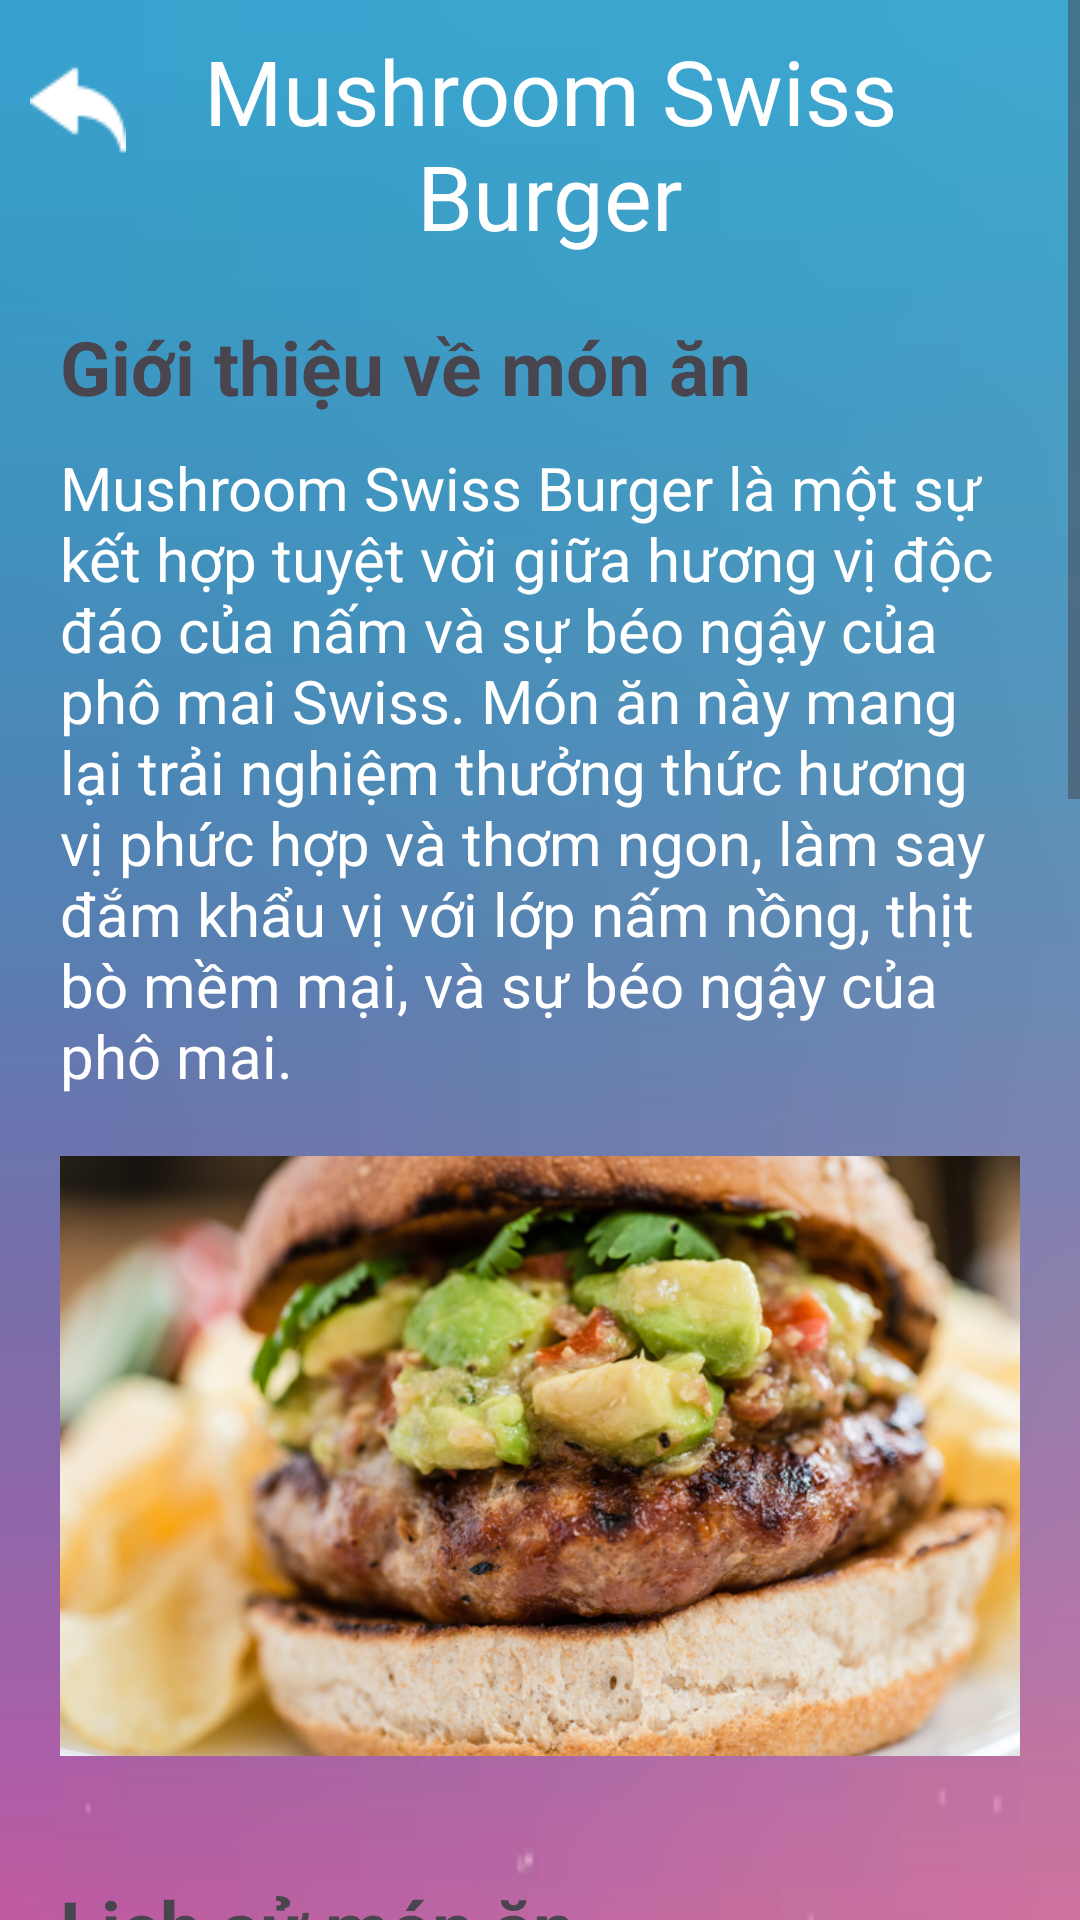

Write the Android layout XML for this screen, with the resource values it uses.
<!-- AndroidManifest.xml: application theme Theme.HelloAndroid20CT3 -->
<!-- res/layout/activity_dish6.xml -->
<?xml version="1.0" encoding="utf-8"?>
<ScrollView
    xmlns:android="http://schemas.android.com/apk/res/android"
    android:layout_width="match_parent"
    android:layout_height="match_parent">

    <LinearLayout
        android:layout_width="match_parent"
        android:layout_height="wrap_content"
        android:background="@drawable/phone"

        android:orientation="vertical">

        
        <LinearLayout
            android:layout_width="match_parent"
            android:layout_height="wrap_content"
            android:layout_marginTop="10dp"
            android:orientation="horizontal">

            <Button
                android:id="@+id/back"
                style="@style/Widget.Material3.Button.IconButton"
                android:drawableLeft="@drawable/back"
                android:layout_width="wrap_content"
                android:onClick="btnBack"
                android:layout_height="wrap_content" />

            <TextView
                android:id="@+id/textView13"
                android:layout_width="wrap_content"
                android:layout_height="wrap_content"
                android:layout_weight="1"
                android:paddingRight="45dp"
                android:text="Mushroom Swiss Burger"
                android:textAlignment="center"
                android:textColor="@color/white"
                android:textSize="30dp" />
        </LinearLayout>

        <LinearLayout
            android:layout_width="match_parent"
            android:layout_height="wrap_content"
            android:padding="20dp"


            android:orientation="vertical">

            <TextView
                android:id="@+id/introductionText"
                android:layout_width="match_parent"
                android:layout_height="wrap_content"
                android:text="Giới thiệu về món ăn"
                android:textSize="25sp"
                android:textStyle="bold" />

            <TextView
                android:id="@+id/textView28"
                android:layout_width="match_parent"
                android:layout_height="wrap_content"
                android:paddingTop="10dp"
                android:textColor="@color/white"
                android:text="Mushroom Swiss Burger là một sự kết hợp tuyệt vời giữa hương vị độc đáo của nấm và sự béo ngậy của phô mai Swiss. Món ăn này mang lại trải nghiệm thưởng thức hương vị phức hợp và thơm ngon, làm say đắm khẩu vị với lớp nấm nồng, thịt bò mềm mại, và sự béo ngậy của phô mai."
                android:textSize="20sp" />

            <ImageView
                android:id="@+id/introductionImage"
                android:layout_width="match_parent"
                android:layout_height="200dp"
                android:layout_marginTop="20dp"
                android:scaleType="centerCrop"
                android:src="@drawable/bg1" />

        </LinearLayout>

        
        <LinearLayout
            android:layout_width="match_parent"
            android:layout_height="wrap_content"
            android:padding="20dp"
            android:orientation="vertical">

            <TextView
                android:id="@+id/historyText"
                android:layout_width="match_parent"
                android:layout_height="wrap_content"
                android:text="Lịch sử món ăn"
                android:textSize="25dp"
                android:textStyle="bold" />

            <TextView
                android:id="@+id/textView29"
                android:layout_width="match_parent"
                android:layout_height="wrap_content"
                android:paddingTop="10dp"
                android:textColor="@color/white"
                android:text=" Mushroom Swiss Burger xuất hiện trong giai đoạn đầu thế kỷ 20, đánh dấu sự sáng tạo trong ẩm thực burger Mỹ. Phổ biến vào thập kỷ 1960-1970, món ăn kết hợp hương vị thơm ngon của nấm chiên và sự béo ngậy của phô mai Swiss. Ngày nay, Mushroom Swiss Burger không chỉ là một lựa chọn phổ biến trong nhà hàng và quán ăn mà còn là biểu tượng của sự đa dạng và sáng tạo trong ẩm thực burger hiện đại."
                android:textSize="20sp" />

            <ImageView
                android:id="@+id/historyImage"
                android:layout_width="match_parent"
                android:layout_height="200dp"
                android:layout_marginTop="20dp"
                android:src="@drawable/bg2"
                android:scaleType="centerCrop"/>

        </LinearLayout>

        
        <LinearLayout
            android:layout_width="match_parent"
            android:layout_height="wrap_content"
            android:padding="20dp"
            android:orientation="vertical">

            <TextView
                android:id="@+id/recipeText"
                android:layout_width="match_parent"
                android:layout_height="wrap_content"
                android:text="Công thức nấu"
                android:textSize="25sp"
                android:textStyle="bold" />

            <TextView
                android:id="@+id/textView30"
                android:layout_width="match_parent"
                android:layout_height="wrap_content"
                android:paddingTop="20dp"
                android:textColor="@color/white"
                android:textSize="20dp" />

            <ImageView
                android:id="@+id/recipeImage"
                android:layout_width="match_parent"
                android:layout_height="200dp"
                android:src="@drawable/bg3"
                android:layout_marginTop="20dp"
                android:scaleType="centerCrop"/>

        </LinearLayout>

    </LinearLayout>
</ScrollView>
<!-- resources referenced by this layout -->
<resources>
  <color name="white">#FFFFFFFF</color>
  <!-- drawable back: png bitmap (drawable, 635 bytes) -->
  <!-- drawable bg1: png bitmap (drawable, 226433 bytes) -->
  <!-- drawable bg2: png bitmap (drawable, 173591 bytes) -->
  <!-- drawable bg3: png bitmap (drawable, 180488 bytes) -->
  <!-- drawable phone: png bitmap (drawable, 81403 bytes) -->
  <style name="Theme.HelloAndroid20CT3" parent="Base.Theme.HelloAndroid20CT3" />
  <style name="Base.Theme.HelloAndroid20CT3" parent="Theme.Material3.DayNight.NoActionBar">
          
          
      </style>
</resources>
